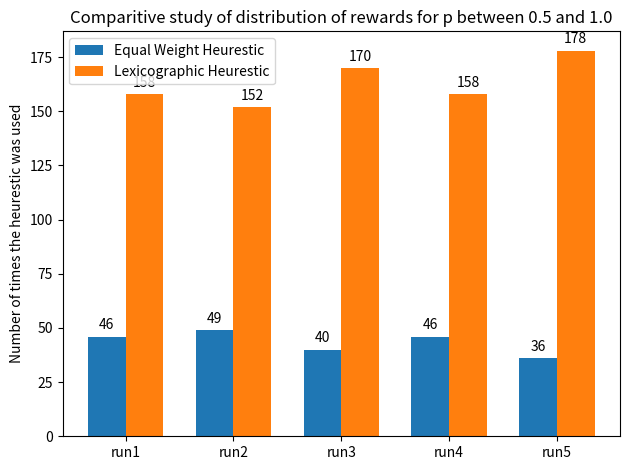

Python code for this plot:
import random
import numpy as np
from dataclasses import dataclass
import time
import matplotlib.pyplot as plt
import sys

# 7 dollars per hour or 0.002 dollars / sec
OPPORTUNITY_COST  =  0.002
EPSILON = 0.1
MIN_BOUND = 0.5

@dataclass
class Gamble:
    p: float
    x: int
    y: int


#heurestic functions


def lexigographic_heurestic(g1, g2):
    """returns gamble number (1 or 2) based on payoff of most probable outcome"""

    #since p lies between 0.5 and 1, most probable outcome is x1 or x2
    #need to handle p = 0.5 case

    #clearly the cost is 1 here.
    if g1.x > g2.x:
        return g1
    else:
        return g2


def equal_weight_heurestic(g1, g2):
    """returns gamble number (1 or 2) based on highest average payoff"""

    #clearly the cost is 3 time steps
    avg1 = ( g1.x + g1.y ) / 2
    avg2 = ( g2.x + g2.y ) / 2

    if (avg1 > avg2):
        return g1
    else:
        return g2
 
def get_reward(g1, g2, heurestic, roulette_wheel):
    
    if heurestic == 'ewh':
        g = equal_weight_heurestic(g1, g2)
    else:
        g = lexigographic_heurestic(g1, g2) 
    

    if (roulette_wheel < g1.p):
        return g.x
    else:
        return g.y
        

def get_time_cost(heurestic):
    
    # 4 Reads + 2 Additions + 1 comparisions + 1 Result
    if heurestic == 'ewh':
        return 8 * OPPORTUNITY_COST

    # 2 Reads + 1 comparision + 1 Result
    else:
        return 4 * OPPORTUNITY_COST

def extract_features(g1):

    highest_outcome_probability = g1.p
    differnce = max(g1.x1, g1.y1) - min (g1.x1, g1.y1)
    return (highest_outcome_probability, differnce)


def get_relative_reward(g1, g2, heurestic):

    
    # outcome can be either o1 (with prob p) and o2 (with prob 1-p)


    #if outcome is o1

    actual_reward_o1 = get_reward(g1, g2, heurestic, 0)
    max_reward_o1 = max(g1.x, g2.x)
    predicted_relative_reward_o1 =  (actual_reward_o1 / max_reward_o1)

    # if outcome is o2
    actual_reward_o2 = get_reward(g1, g2, heurestic, 1)
    max_reward_o2 = max(g1.y, g2.y)
    predicted_relative_reward_o2 =  (actual_reward_o2 / max_reward_o2)

    # expected reward = o1*p + o2*(1-p)

    expected_reward = predicted_relative_reward_o1 * g1.p + predicted_relative_reward_o2 * (1 - g1.p)

    min_possible_reward = min(g1.x, g1.y, g2.x, g2.y)
    max_possible_strategy = max(g1.x, g1.y, g2.x, g2.y)
    predicted_absolute_reward = min(min_possible_reward + (max_possible_strategy - min_possible_reward) * expected_reward, max_possible_strategy)

    if heurestic == 'ewh':
        return predicted_absolute_reward / 8
    else:
        return predicted_absolute_reward / 4



# VOC = (utility of strategy s) - gamma * cost
def get_voc(g1, g2, heurestic):
    utility = get_relative_reward(g1, g2, heurestic)
    cost = get_time_cost(heurestic)
    voc = utility - cost
    #print(gamma, voc, heurestic)
    return voc
    

def get_strategy_epsilon_greedy(voc_ewh, voc_lh):

    # exploit
    if random.random() < 1 - EPSILON:
        if np.argmax((voc_ewh, voc_lh)) == 0:
            return "ewh"
        else:
            return "lh"
    
    #explore
    else:
        if random.random() < 0.5:
            return "ewh"
        else:
            return "lh"


# function code adopted from https://matplotlib.org/3.1.1/gallery/lines_bars_and_markers/barchart.html  
def autolabel(rects, ax):
    """Attach a text label above each bar in *rects*, displaying its height."""
    for rect in rects:
        height = rect.get_height()
        ax.annotate('{}'.format(height),
                    xy=(rect.get_x() + rect.get_width() / 2, height),
                    xytext=(0, 3),  # 3 points vertical offset
                    textcoords="offset points",
                    ha='center', va='bottom')


#################### main function #################

def run(n, prob_lower_bound = 0.5, prob_upper_bound = 1.0):

    if prob_lower_bound > 1 or prob_upper_bound < prob_lower_bound:
        print(f"Improper values of lower bound ({prob_lower_bound}) and upper bound ({prob_upper_bound})")
        sys.exit()
    results_ewh = []
    results_lh = []
    for i in range(n):
        reward = 0

        t = 0
        count_ewh = 0
        count_lh = 0

        while t < 1000:

            print(f"\nPresent time:  {t}\n")
            p = random.uniform(prob_lower_bound , 1.0)
            x1 = random.uniform(-10, 10)
            y1 = random.uniform(-10, 10)
            x2 = random.uniform(-10, 10)
            y2 = random.uniform(-10, 10)
            
            g1 = Gamble(p, x1, y1)
            g2 = Gamble(p, x2, y2)

            # for selecting the actual outcome, similar to what is done in genetic algorithms
            roulette_wheel = random.random()

            voc_ewh = get_voc(g1, g2, 'ewh')
            voc_lh = get_voc(g1, g2, 'lh')

            heurestic = get_strategy_epsilon_greedy(voc_ewh, voc_lh)
            print(f"usinh heurestic: {heurestic}")
            reward = reward + get_reward(g1, g2, heurestic, roulette_wheel)
            print(f"got reward: {reward}")
            #print(voc_ewh, voc_lh, g1, g2)

            
            if heurestic == "ewh":
                t = t + 8
                count_ewh = count_ewh + 1
            else:
                t = t + 4
                count_lh = count_lh + 1

        print("\nFinal statistics\n\n")

        print(f"\n\ntotal reward: {reward}")
        print(f"number of times equal weight heurestic is used: {count_ewh}")
        print(f"number of lexigographic heurestic is used: {count_lh}")
        results_ewh.append(count_ewh)
        results_lh.append(count_lh)

    print(results_ewh, results_lh)

    return results_ewh, results_lh

def plot_results(results_ewh, results_lh, prob_lower_bound, prob_upper_bound):
    labels = ['run1', 'run2', 'run3', 'run4', 'run5']

    x = np.arange(len(labels))  # the label locations
    width = 0.35  # the width of the bars

    fig, ax = plt.subplots()
    rects1 = ax.bar(x - width/2, results_ewh, width, label='Equal Weight Heurestic')
    rects2 = ax.bar(x + width/2, results_lh, width, label='Lexicographic Heurestic')

    # Add some text for labels, title and custom x-axis tick labels, etc.
    ax.set_ylabel('Number of times the heurestic was used')
    ax.set_title(f'Comparitive study of distribution of rewards for p between {prob_lower_bound} and {prob_upper_bound}')
    ax.set_xticks(x)
    ax.set_xticklabels(labels)
    ax.legend()

    autolabel(rects1, ax)
    autolabel(rects2, ax)

    fig.tight_layout()

    plt.show()


def main():

    prob_lower_bound = 0.5
    prob_upper_bound = 1.0
    results_ewh, results_lh = run(5, prob_lower_bound, prob_upper_bound)
    plot_results(results_ewh, results_lh, prob_lower_bound, prob_upper_bound)
    

if __name__ == "__main__":
    main()